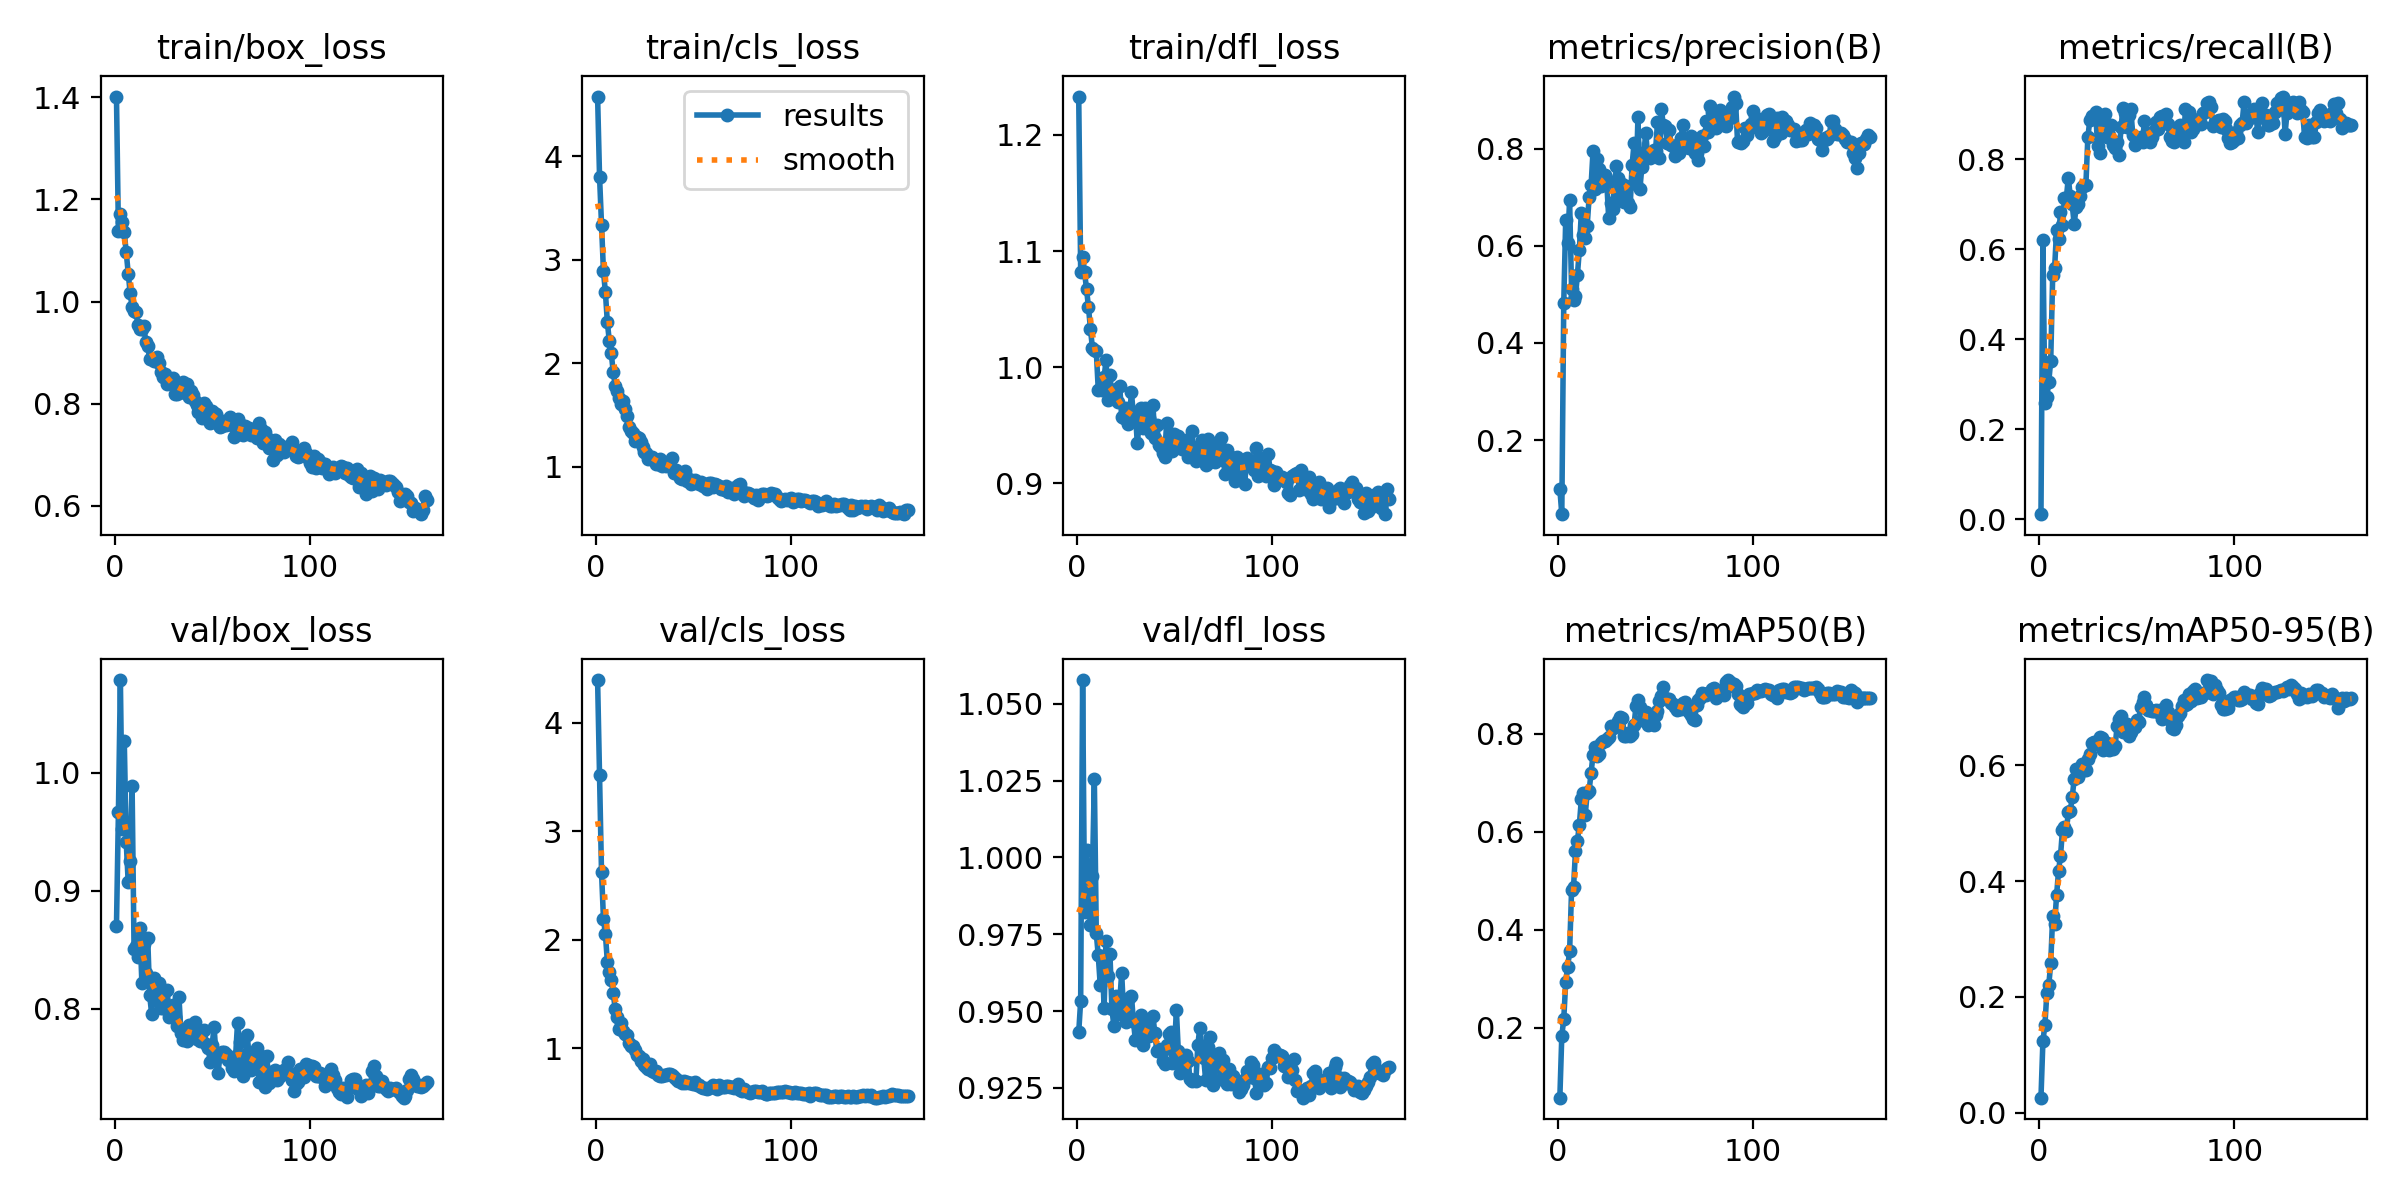

The file beside this chart, header and first rows:
epoch, time, train/box_loss, train/cls_loss, train/dfl_loss, metrics/precision(B), metrics/recall(B), metrics/mAP50(B), metrics/mAP50-95(B), val/box_loss, val/cls_loss, val/dfl_loss, lr/pg0, lr/pg1, lr/pg2
1, 2.54, 1.402, 4.576, 1.233, 0.1, 0.01119, 0.05681, 0.02568, 0.8703, 4.394, 0.9431, 0.0001549, 0.0001549, 0.0001549
2, 5.166, 1.139, 3.801, 1.082, 0.04777, 0.6203, 0.1829, 0.1238, 0.9667, 3.52, 0.9534, 0.0003116, 0.0003116, 0.0003116
3, 7.815, 1.172, 3.338, 1.095, 0.4818, 0.2583, 0.217, 0.1505, 1.078, 2.627, 1.058, 0.0004664, 0.0004664, 0.0004664
4, 10.46, 1.155, 2.887, 1.082, 0.6539, 0.2706, 0.2921, 0.2059, 0.9524, 2.195, 0.9822, 0.0004672, 0.0004672, 0.0004672
5, 13.1, 1.136, 2.682, 1.067, 0.6047, 0.3061, 0.3236, 0.2203, 1.027, 2.05, 1.003, 0.0004642, 0.0004642, 0.0004642
6, 15.73, 1.096, 2.394, 1.052, 0.6938, 0.3525, 0.3552, 0.2581, 0.941, 1.798, 0.993, 0.0004613, 0.0004613, 0.0004613
7, 18.36, 1.055, 2.213, 1.033, 0.5108, 0.5419, 0.4798, 0.3406, 0.9072, 1.704, 0.9779, 0.0004583, 0.0004583, 0.0004583
8, 20.97, 1.017, 2.092, 1.017, 0.4885, 0.5595, 0.4859, 0.3254, 0.925, 1.629, 0.994, 0.0004554, 0.0004554, 0.0004554
9, 23.59, 0.9894, 1.916, 1.014, 0.4966, 0.6426, 0.5594, 0.3757, 0.9885, 1.512, 1.025, 0.0004524, 0.0004524, 0.0004524
10, 26.21, 0.9809, 1.782, 1.014, 0.5404, 0.6228, 0.5813, 0.4178, 0.8509, 1.36, 0.9752, 0.0004495, 0.0004495, 0.0004495
11, 28.87, 0.9798, 1.727, 0.9808, 0.5921, 0.683, 0.6144, 0.4434, 0.8531, 1.288, 0.9681, 0.0004465, 0.0004465, 0.0004465
12, 31.49, 0.9534, 1.664, 0.9809, 0.6682, 0.6534, 0.6655, 0.4878, 0.8442, 1.18, 0.9586, 0.0004436, 0.0004436, 0.0004436
13, 34.09, 0.9467, 1.603, 0.9804, 0.6215, 0.713, 0.6785, 0.494, 0.868, 1.232, 0.9677, 0.0004407, 0.0004407, 0.0004407
14, 36.71, 0.946, 1.631, 0.9915, 0.6161, 0.7145, 0.6341, 0.4867, 0.8221, 1.157, 0.9509, 0.0004377, 0.0004377, 0.0004377
15, 39.36, 0.9527, 1.558, 1.006, 0.6417, 0.7588, 0.6788, 0.5187, 0.8549, 1.134, 0.9729, 0.0004348, 0.0004348, 0.0004348
16, 42, 0.9206, 1.485, 0.9715, 0.6999, 0.7182, 0.6835, 0.5211, 0.8306, 1.119, 0.9615, 0.0004318, 0.0004318, 0.0004318
17, 44.63, 0.9138, 1.383, 0.9937, 0.7241, 0.6996, 0.72, 0.5449, 0.8601, 1.049, 0.9685, 0.0004289, 0.0004289, 0.0004289
18, 47.24, 0.888, 1.347, 0.9736, 0.7951, 0.6561, 0.7569, 0.5763, 0.8115, 1.016, 0.9506, 0.0004259, 0.0004259, 0.0004259
19, 49.86, 0.887, 1.323, 0.9738, 0.7176, 0.6931, 0.7733, 0.5938, 0.796, 1.019, 0.9452, 0.000423, 0.000423, 0.000423
20, 52.49, 0.8841, 1.247, 0.9815, 0.7777, 0.6999, 0.7542, 0.5804, 0.826, 0.9844, 0.9547, 0.00042, 0.00042, 0.00042
21, 55.09, 0.8903, 1.284, 0.9705, 0.7583, 0.7188, 0.758, 0.5949, 0.8155, 0.9354, 0.9491, 0.0004171, 0.0004171, 0.0004171
22, 57.7, 0.892, 1.272, 0.9838, 0.7239, 0.7392, 0.78, 0.6028, 0.807, 0.9242, 0.9531, 0.0004142, 0.0004142, 0.0004142
23, 60.34, 0.8788, 1.232, 0.9569, 0.741, 0.7418, 0.7839, 0.592, 0.822, 0.8795, 0.9624, 0.0004112, 0.0004112, 0.0004112
24, 62.95, 0.8626, 1.189, 0.9562, 0.7448, 0.7429, 0.7845, 0.5923, 0.8011, 0.8992, 0.9489, 0.0004083, 0.0004083, 0.0004083
25, 65.57, 0.8518, 1.142, 0.9647, 0.7325, 0.8487, 0.7898, 0.6104, 0.8009, 0.8478, 0.9464, 0.0004053, 0.0004053, 0.0004053
26, 68.17, 0.8579, 1.128, 0.951, 0.6578, 0.8865, 0.7936, 0.62, 0.8152, 0.8278, 0.9477, 0.0004024, 0.0004024, 0.0004024
27, 70.77, 0.8383, 1.07, 0.9569, 0.687, 0.8972, 0.8146, 0.6393, 0.8161, 0.8039, 0.9541, 0.0003994, 0.0003994, 0.0003994
28, 73.37, 0.8482, 1.095, 0.9786, 0.676, 0.8948, 0.8123, 0.6407, 0.793, 0.852, 0.9549, 0.0003965, 0.0003965, 0.0003965
29, 75.99, 0.8488, 1.09, 0.9582, 0.7241, 0.9058, 0.8137, 0.6369, 0.7956, 0.7889, 0.9467, 0.0003935, 0.0003935, 0.0003935
30, 78.58, 0.8498, 1.077, 0.9611, 0.7648, 0.8299, 0.8151, 0.6401, 0.803, 0.7832, 0.9407, 0.0003906, 0.0003906, 0.0003906
31, 81.22, 0.8193, 1.021, 0.9343, 0.7388, 0.813, 0.8251, 0.6489, 0.7933, 0.7871, 0.9457, 0.0003876, 0.0003876, 0.0003876
32, 83.81, 0.8191, 1.029, 0.9527, 0.7034, 0.8875, 0.8331, 0.6481, 0.7852, 0.7509, 0.943, 0.0003847, 0.0003847, 0.0003847
33, 86.42, 0.829, 1.074, 0.9651, 0.7265, 0.8807, 0.8324, 0.6275, 0.8101, 0.7469, 0.9487, 0.0003818, 0.0003818, 0.0003818
34, 89.01, 0.828, 1.005, 0.948, 0.6892, 0.9002, 0.7961, 0.632, 0.7799, 0.7453, 0.9389, 0.0003788, 0.0003788, 0.0003788
35, 91.61, 0.842, 1.034, 0.9651, 0.7224, 0.849, 0.7949, 0.6395, 0.7733, 0.7575, 0.9427, 0.0003759, 0.0003759, 0.0003759
36, 94.22, 0.8209, 1.006, 0.9561, 0.6877, 0.8542, 0.8007, 0.626, 0.7756, 0.7551, 0.9462, 0.0003729, 0.0003729, 0.0003729
37, 96.82, 0.8387, 1.039, 0.956, 0.6804, 0.8766, 0.7959, 0.6309, 0.7732, 0.7651, 0.942, 0.00037, 0.00037, 0.00037
38, 99.42, 0.8137, 1.007, 0.9433, 0.7664, 0.8317, 0.7993, 0.6278, 0.786, 0.7624, 0.9424, 0.000367, 0.000367, 0.000367
39, 102, 0.8256, 1.083, 0.9674, 0.8105, 0.8248, 0.818, 0.6342, 0.7795, 0.7574, 0.9485, 0.0003641, 0.0003641, 0.0003641
40, 104.6, 0.8181, 0.933, 0.9391, 0.7275, 0.8386, 0.856, 0.6681, 0.781, 0.7314, 0.9428, 0.0003611, 0.0003611, 0.0003611
41, 107.2, 0.8045, 0.9662, 0.9503, 0.8645, 0.8102, 0.8676, 0.6798, 0.7888, 0.7203, 0.9369, 0.0003582, 0.0003582, 0.0003582
42, 109.8, 0.7974, 0.9269, 0.9332, 0.7175, 0.871, 0.8548, 0.6857, 0.7743, 0.7014, 0.9376, 0.0003552, 0.0003552, 0.0003552
43, 112.4, 0.7839, 0.8934, 0.931, 0.7621, 0.9135, 0.8286, 0.6577, 0.7757, 0.7011, 0.9367, 0.0003523, 0.0003523, 0.0003523
44, 115, 0.7901, 0.8777, 0.9263, 0.7907, 0.9022, 0.8378, 0.6647, 0.773, 0.6821, 0.9338, 0.0003494, 0.0003494, 0.0003494
45, 117.7, 0.7721, 0.8928, 0.9228, 0.8321, 0.8709, 0.8448, 0.6712, 0.7814, 0.6981, 0.9327, 0.0003464, 0.0003464, 0.0003464
46, 120.3, 0.8012, 0.9539, 0.9518, 0.7827, 0.899, 0.8173, 0.6513, 0.7823, 0.6795, 0.9388, 0.0003435, 0.0003435, 0.0003435
47, 122.9, 0.7949, 0.862, 0.936, 0.7801, 0.9126, 0.8264, 0.658, 0.7704, 0.6922, 0.9426, 0.0003405, 0.0003405, 0.0003405
48, 125.5, 0.7887, 0.8789, 0.9429, 0.7932, 0.8538, 0.8263, 0.6678, 0.7669, 0.6779, 0.9432, 0.0003376, 0.0003376, 0.0003376
49, 128.1, 0.7623, 0.8311, 0.9274, 0.7976, 0.8316, 0.8183, 0.6662, 0.7548, 0.6771, 0.933, 0.0003346, 0.0003346, 0.0003346
50, 130.8, 0.7855, 0.8408, 0.9421, 0.7948, 0.8474, 0.8375, 0.6789, 0.7695, 0.6709, 0.9368, 0.0003317, 0.0003317, 0.0003317
51, 133.4, 0.7825, 0.871, 0.934, 0.8537, 0.8434, 0.8458, 0.6743, 0.7847, 0.6865, 0.9505, 0.0003287, 0.0003287, 0.0003287
52, 136, 0.7808, 0.8498, 0.9403, 0.7811, 0.8495, 0.8672, 0.7002, 0.7594, 0.6582, 0.9369, 0.0003258, 0.0003258, 0.0003258
53, 138.6, 0.7595, 0.8355, 0.9309, 0.8809, 0.8386, 0.8771, 0.71, 0.7454, 0.6569, 0.9299, 0.0003228, 0.0003228, 0.0003228
54, 141.3, 0.7545, 0.8493, 0.9293, 0.848, 0.8853, 0.895, 0.7175, 0.7605, 0.6402, 0.9353, 0.0003199, 0.0003199, 0.0003199
55, 143.9, 0.7572, 0.8165, 0.9321, 0.846, 0.8494, 0.8721, 0.7045, 0.7639, 0.633, 0.9311, 0.000317, 0.000317, 0.000317
56, 146.5, 0.7664, 0.8313, 0.9375, 0.8116, 0.8586, 0.87, 0.6952, 0.7639, 0.6373, 0.9356, 0.000314, 0.000314, 0.000314
57, 149.1, 0.7591, 0.7807, 0.9228, 0.8376, 0.8394, 0.87, 0.695, 0.762, 0.6274, 0.9336, 0.0003111, 0.0003111, 0.0003111
58, 151.8, 0.7629, 0.8384, 0.9256, 0.8072, 0.8497, 0.8615, 0.6938, 0.7565, 0.6336, 0.9278, 0.0003081, 0.0003081, 0.0003081
59, 154.4, 0.7731, 0.8439, 0.9452, 0.8063, 0.8631, 0.8609, 0.6946, 0.7567, 0.647, 0.9271, 0.0003052, 0.0003052, 0.0003052
60, 157, 0.7582, 0.8023, 0.9245, 0.784, 0.8832, 0.8552, 0.696, 0.7501, 0.6592, 0.9274, 0.0003022, 0.0003022, 0.0003022
... 100 more rows
